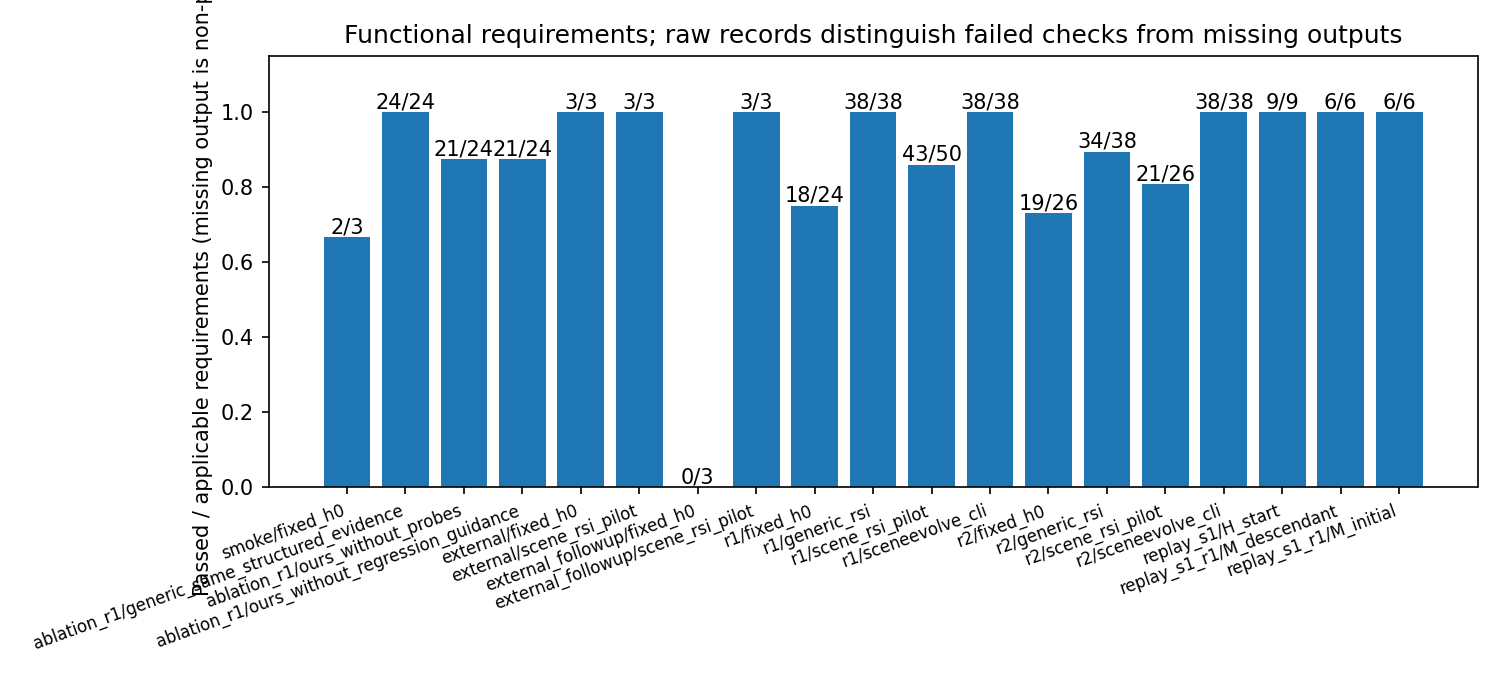

Values plotted in this chart, from the file beside it:
run_id, method, candidate_id, scene_id, split, check, applicable, passed, status, source, detail
smoke, fixed_h0, H0, smoke_01, smoke, structure_pass, True, False, artifact_available, smoke/smoke_01/functional/summary.json, Endpoint requirement: missing/uncomplete…
smoke, fixed_h0, H0, smoke_01, smoke, material_pass, True, True, artifact_available, smoke/smoke_01/functional/summary.json, Endpoint requirement: missing/uncomplete…
smoke, fixed_h0, H0, smoke_01, smoke, composite_pass, True, True, artifact_available, smoke/smoke_01/functional/summary.json, Endpoint requirement: missing/uncomplete…
ablation_r1, generic_same_structured_evidence, C1, commons_109923183, development, structure_pass, True, True, artifact_available, results/ablation_r1/generic_same_structu…, Endpoint requirement: missing/uncomplete…
ablation_r1, generic_same_structured_evidence, C1, commons_109923183, development, material_pass, True, True, artifact_available, results/ablation_r1/generic_same_structu…, Endpoint requirement: missing/uncomplete…
ablation_r1, generic_same_structured_evidence, C1, commons_109923183, development, composite_pass, True, True, artifact_available, results/ablation_r1/generic_same_structu…, Endpoint requirement: missing/uncomplete…
ablation_r1, generic_same_structured_evidence, C1, commons_118588033, development, structure_pass, True, True, artifact_available, results/ablation_r1/generic_same_structu…, Endpoint requirement: missing/uncomplete…
ablation_r1, generic_same_structured_evidence, C1, commons_118588033, development, material_pass, True, True, artifact_available, results/ablation_r1/generic_same_structu…, Endpoint requirement: missing/uncomplete…
ablation_r1, generic_same_structured_evidence, C1, commons_118588033, development, composite_pass, True, True, artifact_available, results/ablation_r1/generic_same_structu…, Endpoint requirement: missing/uncomplete…
ablation_r1, generic_same_structured_evidence, C1, commons_133800864, selection, structure_pass, True, True, artifact_available, results/ablation_r1/generic_same_structu…, Endpoint requirement: missing/uncomplete…
ablation_r1, generic_same_structured_evidence, C1, commons_133800864, selection, material_pass, True, True, artifact_available, results/ablation_r1/generic_same_structu…, Endpoint requirement: missing/uncomplete…
ablation_r1, generic_same_structured_evidence, C1, commons_133800864, selection, composite_pass, True, True, artifact_available, results/ablation_r1/generic_same_structu…, Endpoint requirement: missing/uncomplete…
ablation_r1, generic_same_structured_evidence, C1, commons_138420790, selection, structure_pass, True, True, artifact_available, results/ablation_r1/generic_same_structu…, Endpoint requirement: missing/uncomplete…
ablation_r1, generic_same_structured_evidence, C1, commons_138420790, selection, material_pass, True, True, artifact_available, results/ablation_r1/generic_same_structu…, Endpoint requirement: missing/uncomplete…
ablation_r1, generic_same_structured_evidence, C1, commons_138420790, selection, composite_pass, True, True, artifact_available, results/ablation_r1/generic_same_structu…, Endpoint requirement: missing/uncomplete…
ablation_r1, generic_same_structured_evidence, C1, commons_155212263, test, structure_pass, True, True, artifact_available, results/ablation_r1/generic_same_structu…, Endpoint requirement: missing/uncomplete…
ablation_r1, generic_same_structured_evidence, C1, commons_155212263, test, material_pass, True, True, artifact_available, results/ablation_r1/generic_same_structu…, Endpoint requirement: missing/uncomplete…
ablation_r1, generic_same_structured_evidence, C1, commons_155212263, test, composite_pass, True, True, artifact_available, results/ablation_r1/generic_same_structu…, Endpoint requirement: missing/uncomplete…
ablation_r1, generic_same_structured_evidence, C1, commons_16007442, test, structure_pass, True, True, artifact_available, results/ablation_r1/generic_same_structu…, Endpoint requirement: missing/uncomplete…
ablation_r1, generic_same_structured_evidence, C1, commons_16007442, test, material_pass, True, True, artifact_available, results/ablation_r1/generic_same_structu…, Endpoint requirement: missing/uncomplete…
ablation_r1, generic_same_structured_evidence, C1, commons_16007442, test, composite_pass, True, True, artifact_available, results/ablation_r1/generic_same_structu…, Endpoint requirement: missing/uncomplete…
ablation_r1, generic_same_structured_evidence, C1, commons_163096530, test, structure_pass, True, True, artifact_available, results/ablation_r1/generic_same_structu…, Endpoint requirement: missing/uncomplete…
ablation_r1, generic_same_structured_evidence, C1, commons_163096530, test, material_pass, True, True, artifact_available, results/ablation_r1/generic_same_structu…, Endpoint requirement: missing/uncomplete…
ablation_r1, generic_same_structured_evidence, C1, commons_163096530, test, composite_pass, True, True, artifact_available, results/ablation_r1/generic_same_structu…, Endpoint requirement: missing/uncomplete…
ablation_r1, generic_same_structured_evidence, C1, commons_199974832, test, structure_pass, True, True, artifact_available, results/ablation_r1/generic_same_structu…, Endpoint requirement: missing/uncomplete…
ablation_r1, generic_same_structured_evidence, C1, commons_199974832, test, material_pass, True, True, artifact_available, results/ablation_r1/generic_same_structu…, Endpoint requirement: missing/uncomplete…
ablation_r1, generic_same_structured_evidence, C1, commons_199974832, test, composite_pass, True, True, artifact_available, results/ablation_r1/generic_same_structu…, Endpoint requirement: missing/uncomplete…
ablation_r1, ours_without_probes, C1, commons_109923183, development, structure_pass, True, True, artifact_available, results/ablation_r1/ours_without_probes/…, Endpoint requirement: missing/uncomplete…
ablation_r1, ours_without_probes, C1, commons_109923183, development, material_pass, True, True, artifact_available, results/ablation_r1/ours_without_probes/…, Endpoint requirement: missing/uncomplete…
ablation_r1, ours_without_probes, C1, commons_109923183, development, composite_pass, True, True, artifact_available, results/ablation_r1/ours_without_probes/…, Endpoint requirement: missing/uncomplete…
ablation_r1, ours_without_probes, C1, commons_118588033, development, structure_pass, True, True, artifact_available, results/ablation_r1/ours_without_probes/…, Endpoint requirement: missing/uncomplete…
ablation_r1, ours_without_probes, C1, commons_118588033, development, material_pass, True, True, artifact_available, results/ablation_r1/ours_without_probes/…, Endpoint requirement: missing/uncomplete…
ablation_r1, ours_without_probes, C1, commons_118588033, development, composite_pass, True, True, artifact_available, results/ablation_r1/ours_without_probes/…, Endpoint requirement: missing/uncomplete…
ablation_r1, ours_without_probes, C1, commons_133800864, selection, structure_pass, True, True, artifact_available, results/ablation_r1/ours_without_probes/…, Endpoint requirement: missing/uncomplete…
ablation_r1, ours_without_probes, C1, commons_133800864, selection, material_pass, True, True, artifact_available, results/ablation_r1/ours_without_probes/…, Endpoint requirement: missing/uncomplete…
ablation_r1, ours_without_probes, C1, commons_133800864, selection, composite_pass, True, True, artifact_available, results/ablation_r1/ours_without_probes/…, Endpoint requirement: missing/uncomplete…
ablation_r1, ours_without_probes, C1, commons_138420790, selection, structure_pass, True, True, artifact_available, results/ablation_r1/ours_without_probes/…, Endpoint requirement: missing/uncomplete…
ablation_r1, ours_without_probes, C1, commons_138420790, selection, material_pass, True, True, artifact_available, results/ablation_r1/ours_without_probes/…, Endpoint requirement: missing/uncomplete…
ablation_r1, ours_without_probes, C1, commons_138420790, selection, composite_pass, True, True, artifact_available, results/ablation_r1/ours_without_probes/…, Endpoint requirement: missing/uncomplete…
ablation_r1, ours_without_probes, C1, commons_155212263, test, structure_pass, True, True, artifact_available, results/ablation_r1/ours_without_probes/…, Endpoint requirement: missing/uncomplete…
ablation_r1, ours_without_probes, C1, commons_155212263, test, material_pass, True, True, artifact_available, results/ablation_r1/ours_without_probes/…, Endpoint requirement: missing/uncomplete…
ablation_r1, ours_without_probes, C1, commons_155212263, test, composite_pass, True, True, artifact_available, results/ablation_r1/ours_without_probes/…, Endpoint requirement: missing/uncomplete…
ablation_r1, ours_without_probes, C1, commons_16007442, test, structure_pass, True, True, artifact_available, results/ablation_r1/ours_without_probes/…, Endpoint requirement: missing/uncomplete…
ablation_r1, ours_without_probes, C1, commons_16007442, test, material_pass, True, True, artifact_available, results/ablation_r1/ours_without_probes/…, Endpoint requirement: missing/uncomplete…
ablation_r1, ours_without_probes, C1, commons_16007442, test, composite_pass, True, True, artifact_available, results/ablation_r1/ours_without_probes/…, Endpoint requirement: missing/uncomplete…
ablation_r1, ours_without_probes, C1, commons_163096530, test, structure_pass, True, False, no_valid_artifact, results/ablation_r1/ours_without_probes/…, Endpoint requirement: missing/uncomplete…
ablation_r1, ours_without_probes, C1, commons_163096530, test, material_pass, True, False, no_valid_artifact, results/ablation_r1/ours_without_probes/…, Endpoint requirement: missing/uncomplete…
ablation_r1, ours_without_probes, C1, commons_163096530, test, composite_pass, True, False, no_valid_artifact, results/ablation_r1/ours_without_probes/…, Endpoint requirement: missing/uncomplete…
ablation_r1, ours_without_probes, C1, commons_199974832, test, structure_pass, True, True, artifact_available, results/ablation_r1/ours_without_probes/…, Endpoint requirement: missing/uncomplete…
ablation_r1, ours_without_probes, C1, commons_199974832, test, material_pass, True, True, artifact_available, results/ablation_r1/ours_without_probes/…, Endpoint requirement: missing/uncomplete…
ablation_r1, ours_without_probes, C1, commons_199974832, test, composite_pass, True, True, artifact_available, results/ablation_r1/ours_without_probes/…, Endpoint requirement: missing/uncomplete…
ablation_r1, ours_without_regression_guidance, C1, commons_109923183, development, structure_pass, True, True, artifact_available, results/ablation_r1/ours_without_regress…, Endpoint requirement: missing/uncomplete…
ablation_r1, ours_without_regression_guidance, C1, commons_109923183, development, material_pass, True, True, artifact_available, results/ablation_r1/ours_without_regress…, Endpoint requirement: missing/uncomplete…
ablation_r1, ours_without_regression_guidance, C1, commons_109923183, development, composite_pass, True, True, artifact_available, results/ablation_r1/ours_without_regress…, Endpoint requirement: missing/uncomplete…
ablation_r1, ours_without_regression_guidance, C1, commons_118588033, development, structure_pass, True, True, artifact_available, results/ablation_r1/ours_without_regress…, Endpoint requirement: missing/uncomplete…
ablation_r1, ours_without_regression_guidance, C1, commons_118588033, development, material_pass, True, True, artifact_available, results/ablation_r1/ours_without_regress…, Endpoint requirement: missing/uncomplete…
ablation_r1, ours_without_regression_guidance, C1, commons_118588033, development, composite_pass, True, True, artifact_available, results/ablation_r1/ours_without_regress…, Endpoint requirement: missing/uncomplete…
ablation_r1, ours_without_regression_guidance, C1, commons_133800864, selection, structure_pass, True, True, artifact_available, results/ablation_r1/ours_without_regress…, Endpoint requirement: missing/uncomplete…
ablation_r1, ours_without_regression_guidance, C1, commons_133800864, selection, material_pass, True, True, artifact_available, results/ablation_r1/ours_without_regress…, Endpoint requirement: missing/uncomplete…
ablation_r1, ours_without_regression_guidance, C1, commons_133800864, selection, composite_pass, True, True, artifact_available, results/ablation_r1/ours_without_regress…, Endpoint requirement: missing/uncomplete…
... 326 more rows
